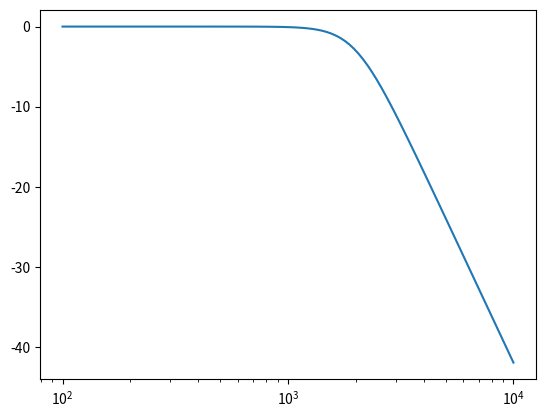
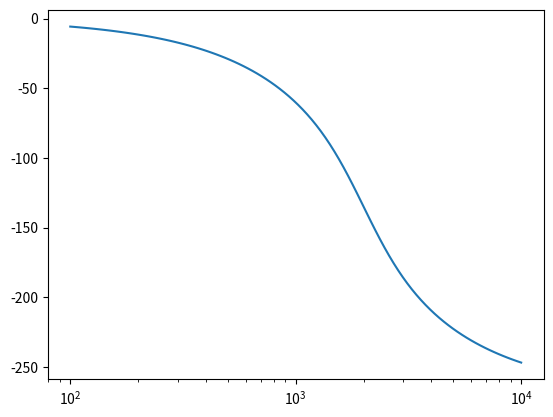

Recreate these plots in Python, in order.
from scipy import signal
import matplotlib.pyplot as plt

Q_num, Q_den = signal.butter(3, 2000, "low", analog=True)

sys = signal.TransferFunction(Q_num, Q_den)
w, mag, phase = signal.bode(sys)

plt.figure()
plt.semilogx(w, mag)  # Bode magnitude plot
plt.figure()
plt.semilogx(w, phase)  # Bode phase plot
plt.show()
